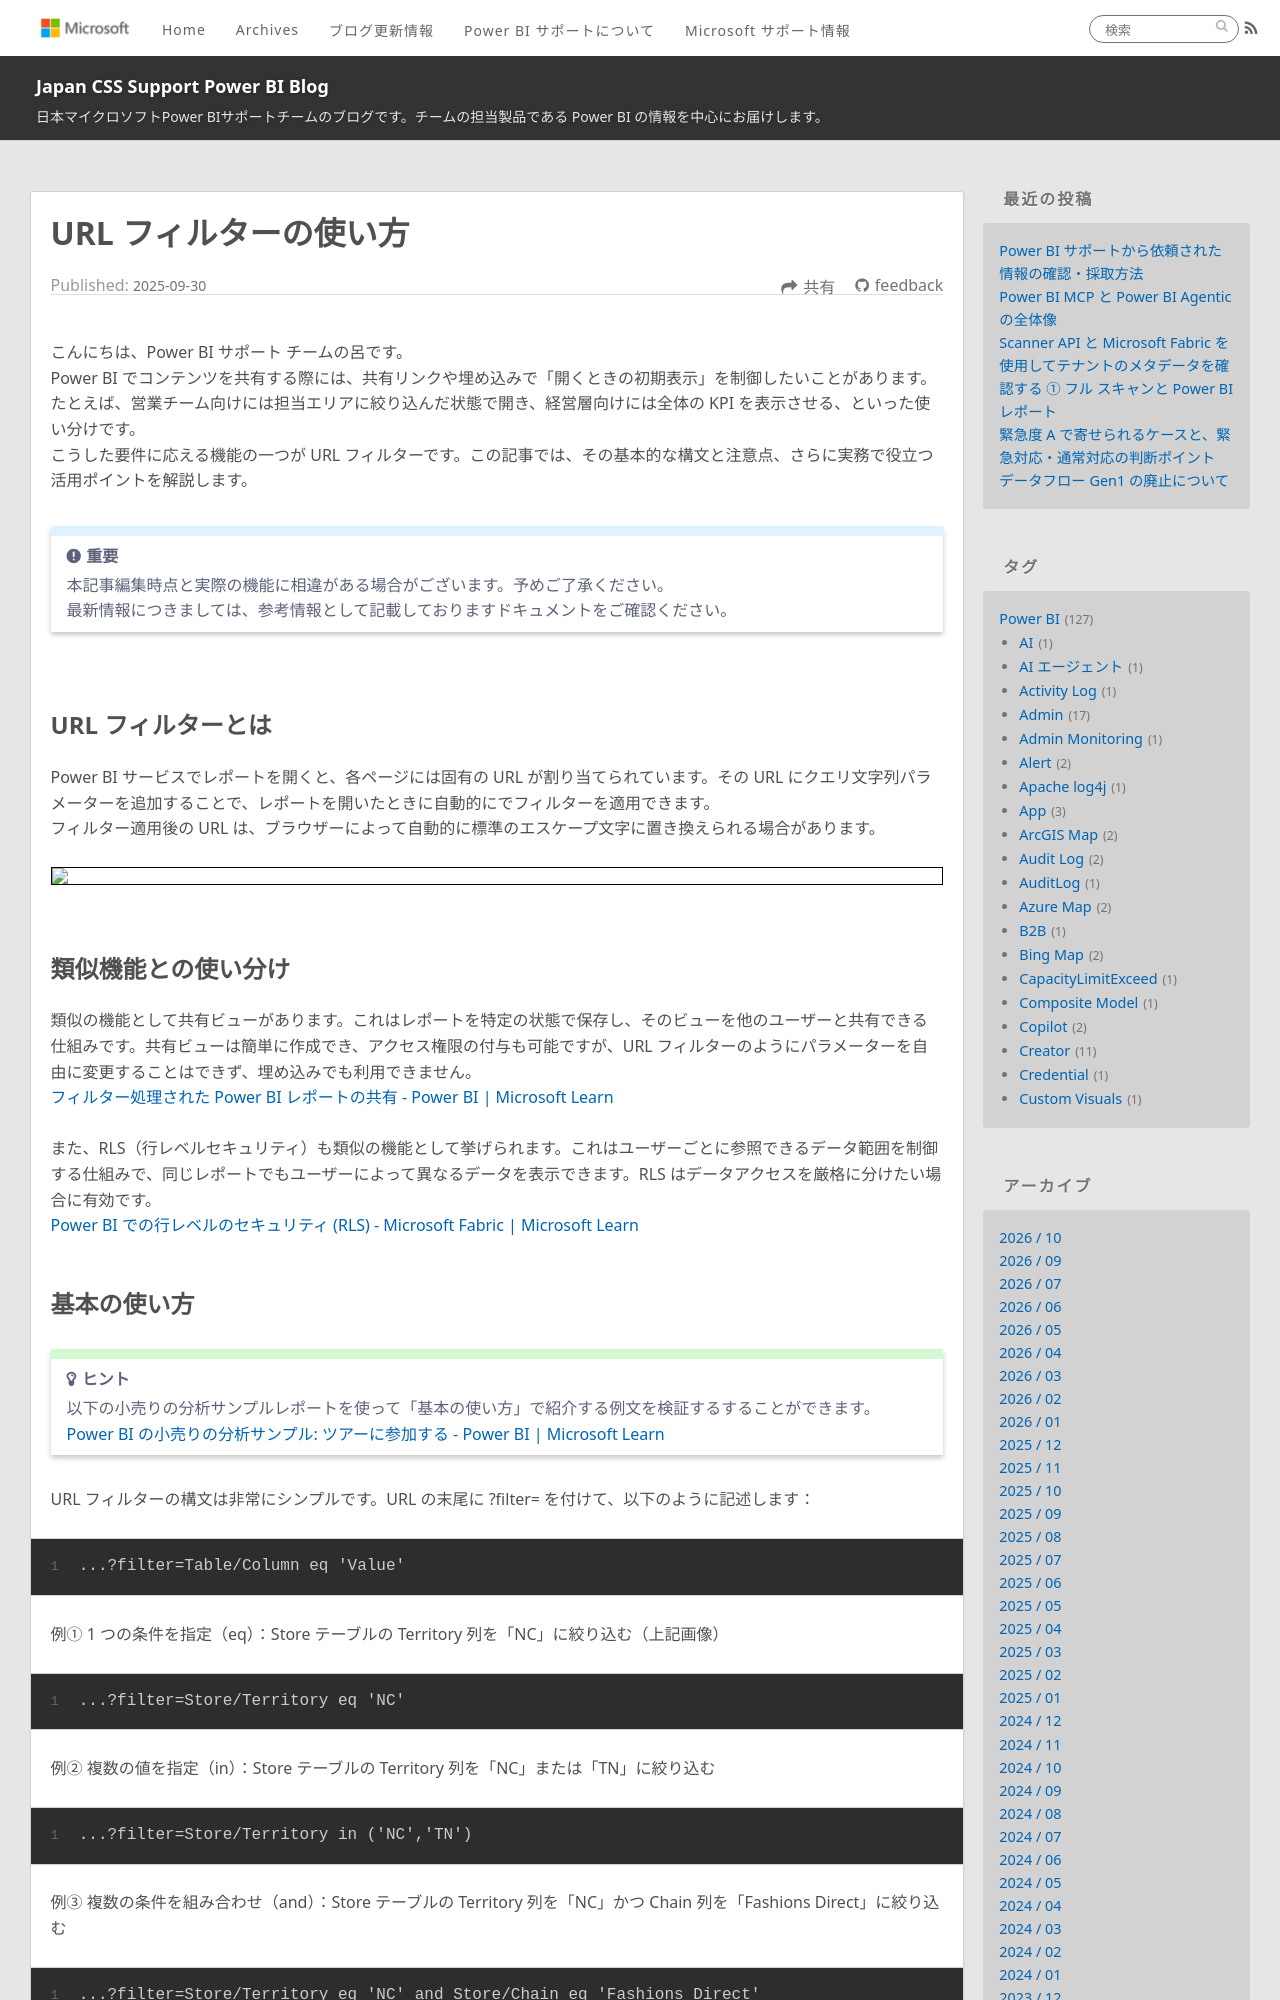

repository: JPBAP-SQLBI/blog · page: powerbi/pbi_url_filter/index.html · generator: jekyll

---
title: URL フィルターの使い方 
date: 2025-09-30 00:00:00 
tags:
  - Power BI
  - URL フィルター
  - URL filter
  - Power BI サービス
  - Power BI Service
  - embedded
  - 埋め込み
---
こんにちは、Power BI サポート チームの呂です。
Power BI でコンテンツを共有する際には、共有リンクや埋め込みで「開くときの初期表示」を制御したいことがあります。たとえば、営業チーム向けには担当エリアに絞り込んだ状態で開き、経営層向けには全体の KPI を表示させる、といった使い分けです。
こうした要件に応える機能の一つが URL フィルターです。この記事では、その基本的な構文と注意点、さらに実務で役立つ活用ポイントを解説します。

<!-- more -->
> [!IMPORTANT]  
> 本記事編集時点と実際の機能に相違がある場合がございます。予めご了承ください。
> 最新情報につきましては、参考情報として記載しておりますドキュメントをご確認ください。

</br>

## URL フィルターとは 
Power BI サービスでレポートを開くと、各ページには固有の URL が割り当てられています。その URL にクエリ文字列パラメーターを追加することで、レポートを開いたときに自動的にでフィルターを適用できます。 
フィルター適用後の URL は、ブラウザーによって自動的に標準のエスケープ文字に置き換えられる場合があります。 
<div align="left">
<img src="Picture1.png">
</div>

</br>
</br>

## 類似機能との使い分け
類似の機能として共有ビューがあります。これはレポートを特定の状態で保存し、そのビューを他のユーザーと共有できる仕組みです。共有ビューは簡単に作成でき、アクセス権限の付与も可能ですが、URL フィルターのようにパラメーターを自由に変更することはできず、埋め込みでも利用できません。
[フィルター処理された Power BI レポートの共有 - Power BI | Microsoft Learn](https://learn.microsoft.com/ja-jp/power-bi/collaborate-share/service-share-reports)

また、RLS（行レベルセキュリティ）も類似の機能として挙げられます。これはユーザーごとに参照できるデータ範囲を制御する仕組みで、同じレポートでもユーザーによって異なるデータを表示できます。RLS はデータアクセスを厳格に分けたい場合に有効です。
[Power BI での行レベルのセキュリティ (RLS) - Microsoft Fabric | Microsoft Learn](https://learn.microsoft.com/ja-jp/fabric/security/service-admin-row-level-security)
</br>
